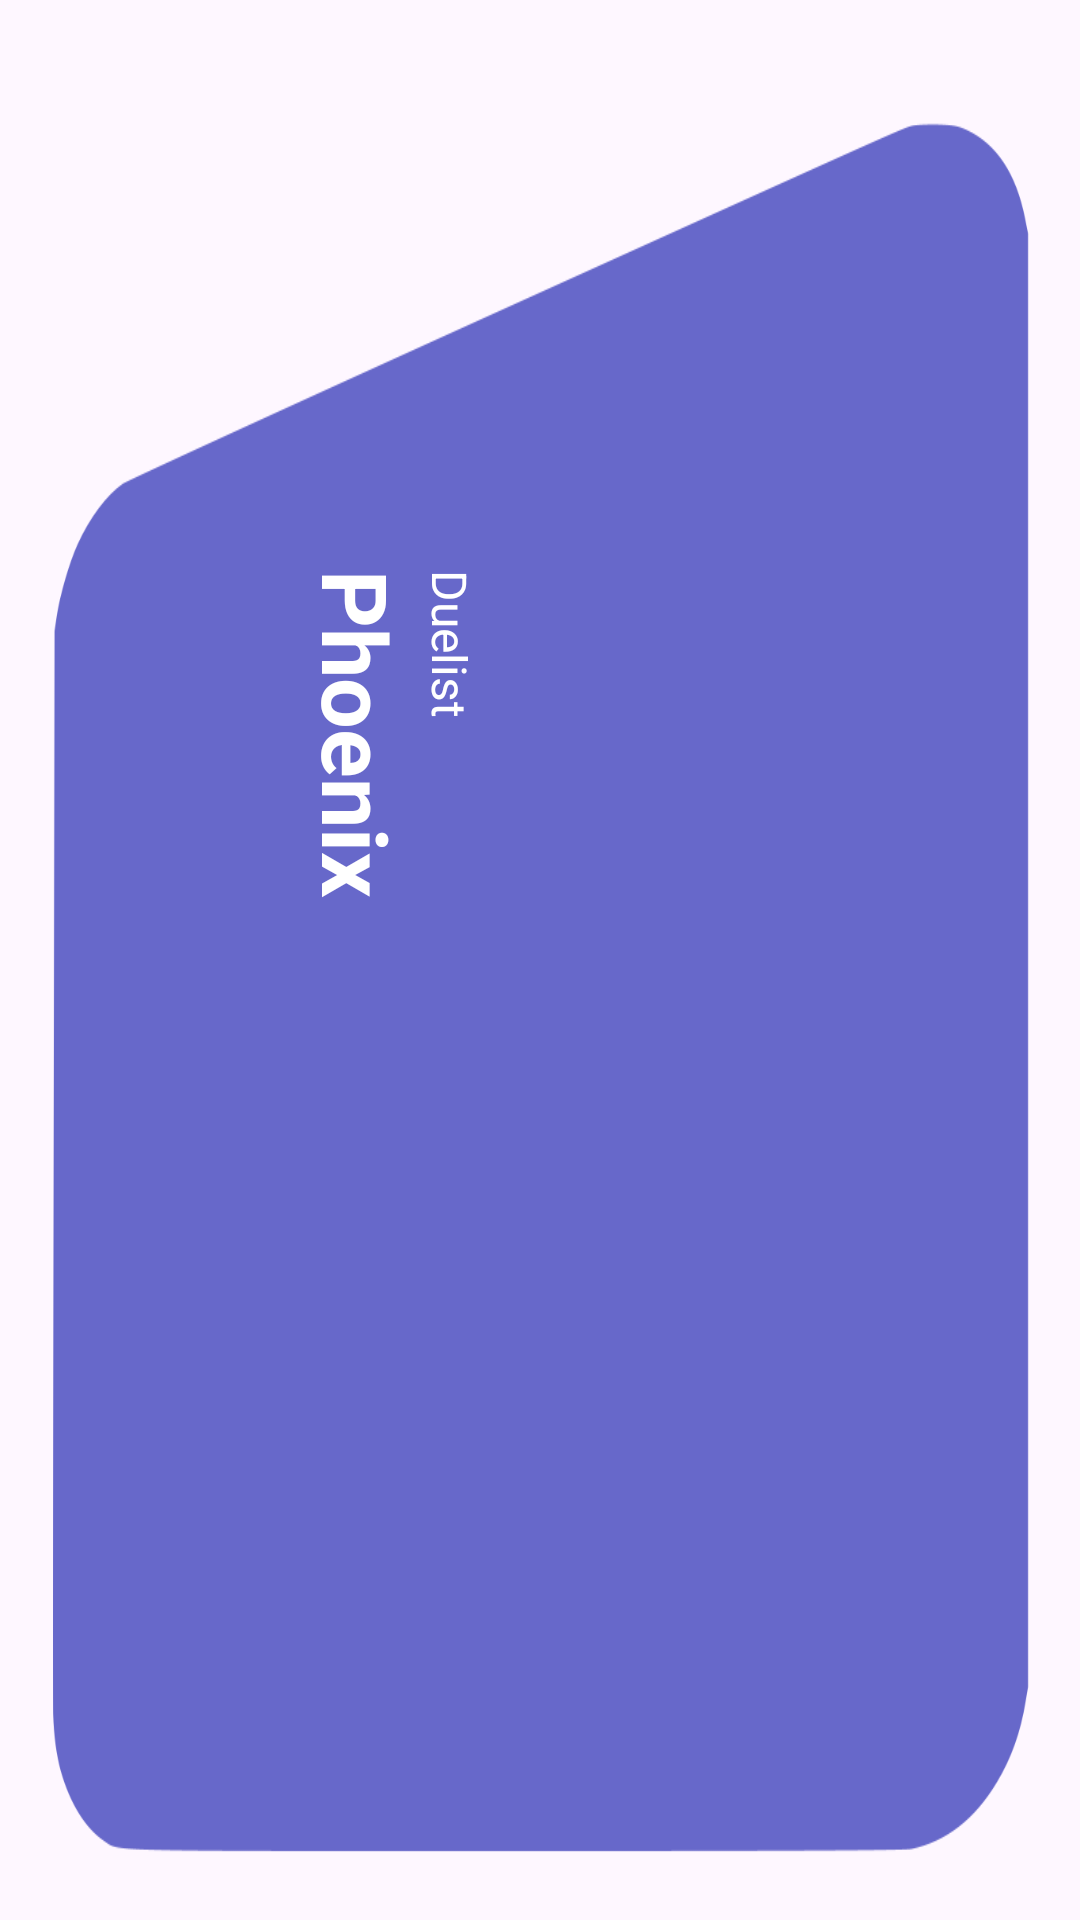

Reconstruct the res/layout file that produces this screen, plus the resources it refers to.
<!-- AndroidManifest.xml: application theme Theme.ValorantApplicationWithMVVM -->
<!-- res/layout/agents_layout.xml -->
<?xml version="1.0" encoding="utf-8"?>
<androidx.constraintlayout.widget.ConstraintLayout xmlns:android="http://schemas.android.com/apk/res/android"
    xmlns:app="http://schemas.android.com/apk/res-auto"
    android:id="@+id/background"
    android:layout_width="210dp"
    android:layout_height="300dp"
    android:background="@drawable/black"
    android:backgroundTint="@color/phoenix_color"
    android:orientation="vertical">

    <LinearLayout
        android:layout_width="match_parent"
        android:layout_height="wrap_content"
        android:orientation="vertical"
        android:rotation="90"
        app:layout_constraintBottom_toBottomOf="parent"
        app:layout_constraintLeft_toLeftOf="parent"
        app:layout_constraintTop_toTopOf="parent">

        <TextView
            android:layout_marginLeft="50dp"
            android:layout_marginTop="100dp"
            android:id="@+id/agent_role"
            android:layout_width="match_parent"
            android:layout_height="match_parent"
            android:text="Duelist"
            android:textColor="@color/white"
            android:textSize="16sp" />

        <TextView
            android:textColor="@color/white"
            android:layout_marginLeft="50dp"
            android:id="@+id/agent_name"
            android:layout_width="match_parent"
            android:layout_height="match_parent"
            android:text="Phoenix"
            android:textSize="30sp"
            android:textStyle="bold" />


    </LinearLayout>

    <ImageView
        android:id="@+id/agent_image"
        android:layout_width="match_parent"
        android:layout_height="match_parent"
        android:layout_marginEnd="-100dp"
        android:scaleType="fitCenter"
        android:src="@drawable/phoenix"
        app:layout_constraintBottom_toBottomOf="parent"
        app:layout_constraintRight_toRightOf="parent"
        app:layout_constraintTop_toTopOf="parent" />
</androidx.constraintlayout.widget.ConstraintLayout>
<!-- resources referenced by this layout -->
<resources>
  <color name="phoenix_color">#6768CA</color>
  <color name="white">#FFFFFFFF</color>
  <!-- drawable black: png bitmap (drawable, 19790 bytes) -->
  <style name="Theme.ValorantApplicationWithMVVM" parent="Base.Theme.ValorantApplicationWithMVVM" />
  <style name="Base.Theme.ValorantApplicationWithMVVM" parent="Theme.Material3.DayNight.NoActionBar">
          
          
      </style>
</resources>
